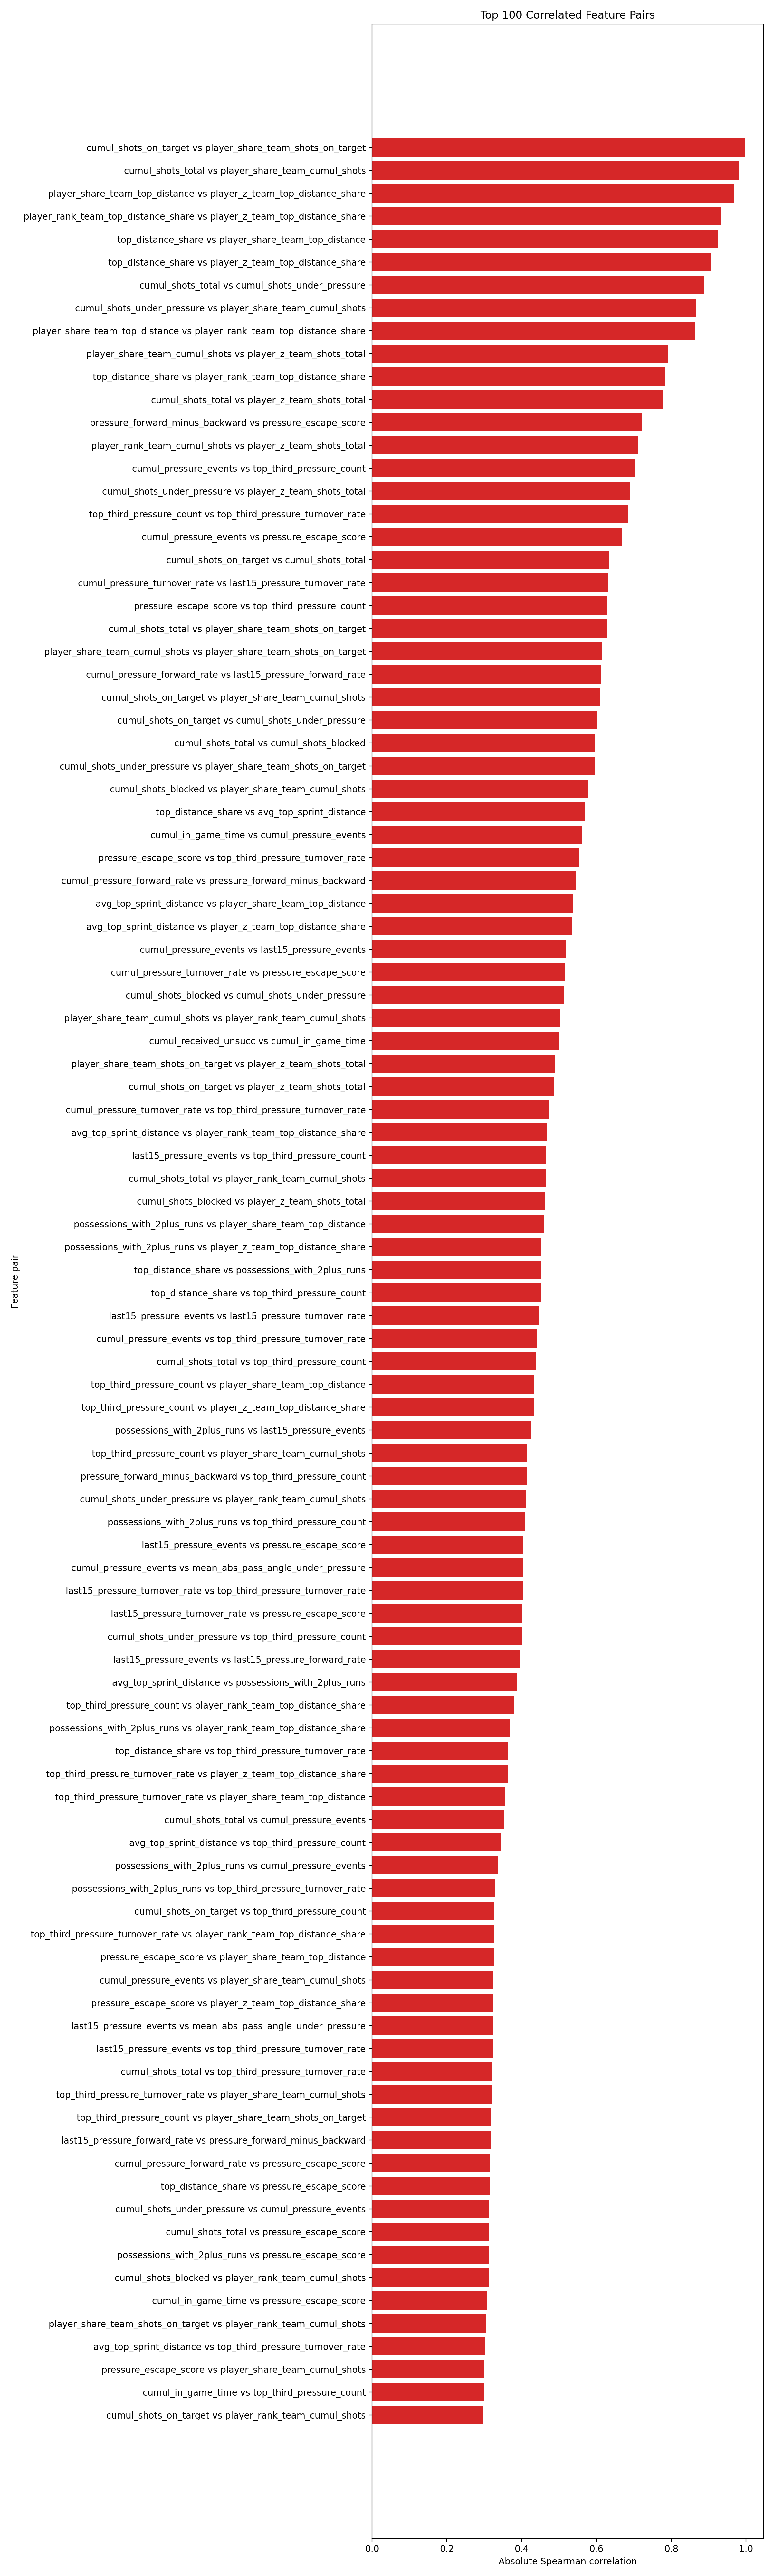

Values plotted in this chart, from the file beside it:
feature_a, feature_b, corr, abs_corr
cumul_shots_on_target, player_share_team_shots_on_target, 0.9966, 0.9966
cumul_shots_total, player_share_team_cumul_shots, 0.9818, 0.9818
player_share_team_top_distance, player_z_team_top_distance_share, 0.967, 0.967
player_rank_team_top_distance_share, player_z_team_top_distance_share, -0.9331, 0.9331
top_distance_share, player_share_team_top_distance, 0.9249, 0.9249
top_distance_share, player_z_team_top_distance_share, 0.9059, 0.9059
cumul_shots_total, cumul_shots_under_pressure, 0.8888, 0.8888
cumul_shots_under_pressure, player_share_team_cumul_shots, 0.8664, 0.8664
player_share_team_top_distance, player_rank_team_top_distance_share, -0.8636, 0.8636
player_share_team_cumul_shots, player_z_team_shots_total, 0.7911, 0.7911
top_distance_share, player_rank_team_top_distance_share, -0.7849, 0.7849
cumul_shots_total, player_z_team_shots_total, 0.7797, 0.7797
pressure_forward_minus_backward, pressure_escape_score, 0.7224, 0.7224
player_rank_team_cumul_shots, player_z_team_shots_total, -0.711, 0.711
cumul_pressure_events, top_third_pressure_count, 0.703, 0.703
cumul_shots_under_pressure, player_z_team_shots_total, 0.6905, 0.6905
top_third_pressure_count, top_third_pressure_turnover_rate, 0.6855, 0.6855
cumul_pressure_events, pressure_escape_score, -0.6671, 0.6671
cumul_shots_on_target, cumul_shots_total, 0.633, 0.633
cumul_pressure_turnover_rate, last15_pressure_turnover_rate, 0.6304, 0.6304
pressure_escape_score, top_third_pressure_count, -0.6294, 0.6294
cumul_shots_total, player_share_team_shots_on_target, 0.629, 0.629
player_share_team_cumul_shots, player_share_team_shots_on_target, 0.6136, 0.6136
cumul_pressure_forward_rate, last15_pressure_forward_rate, 0.6111, 0.6111
cumul_shots_on_target, player_share_team_cumul_shots, 0.6103, 0.6103
cumul_shots_on_target, cumul_shots_under_pressure, 0.6012, 0.6012
cumul_shots_total, cumul_shots_blocked, 0.5964, 0.5964
cumul_shots_under_pressure, player_share_team_shots_on_target, 0.5956, 0.5956
cumul_shots_blocked, player_share_team_cumul_shots, 0.5777, 0.5777
top_distance_share, avg_top_sprint_distance, 0.5697, 0.5697
cumul_in_game_time, cumul_pressure_events, 0.5611, 0.5611
pressure_escape_score, top_third_pressure_turnover_rate, -0.5542, 0.5542
cumul_pressure_forward_rate, pressure_forward_minus_backward, 0.5464, 0.5464
avg_top_sprint_distance, player_share_team_top_distance, 0.5374, 0.5374
avg_top_sprint_distance, player_z_team_top_distance_share, 0.5355, 0.5355
cumul_pressure_events, last15_pressure_events, 0.5195, 0.5195
cumul_pressure_turnover_rate, pressure_escape_score, -0.5152, 0.5152
cumul_shots_blocked, cumul_shots_under_pressure, 0.5136, 0.5136
player_share_team_cumul_shots, player_rank_team_cumul_shots, -0.5036, 0.5036
cumul_received_unsucc, cumul_in_game_time, 0.5005, 0.5005
player_share_team_shots_on_target, player_z_team_shots_total, 0.4882, 0.4882
cumul_shots_on_target, player_z_team_shots_total, 0.4861, 0.4861
cumul_pressure_turnover_rate, top_third_pressure_turnover_rate, 0.4728, 0.4728
avg_top_sprint_distance, player_rank_team_top_distance_share, -0.4678, 0.4678
last15_pressure_events, top_third_pressure_count, 0.464, 0.464
cumul_shots_total, player_rank_team_cumul_shots, -0.464, 0.464
cumul_shots_blocked, player_z_team_shots_total, 0.4634, 0.4634
possessions_with_2plus_runs, player_share_team_top_distance, 0.4601, 0.4601
possessions_with_2plus_runs, player_z_team_top_distance_share, 0.4532, 0.4532
top_distance_share, possessions_with_2plus_runs, 0.4515, 0.4515
top_distance_share, top_third_pressure_count, 0.4515, 0.4515
last15_pressure_events, last15_pressure_turnover_rate, 0.4481, 0.4481
cumul_pressure_events, top_third_pressure_turnover_rate, 0.4412, 0.4412
cumul_shots_total, top_third_pressure_count, 0.4371, 0.4371
top_third_pressure_count, player_share_team_top_distance, 0.433, 0.433
top_third_pressure_count, player_z_team_top_distance_share, 0.4328, 0.4328
possessions_with_2plus_runs, last15_pressure_events, 0.4257, 0.4257
top_third_pressure_count, player_share_team_cumul_shots, 0.4154, 0.4154
pressure_forward_minus_backward, top_third_pressure_count, -0.4152, 0.4152
cumul_shots_under_pressure, player_rank_team_cumul_shots, -0.4111, 0.4111
... 291 more rows
